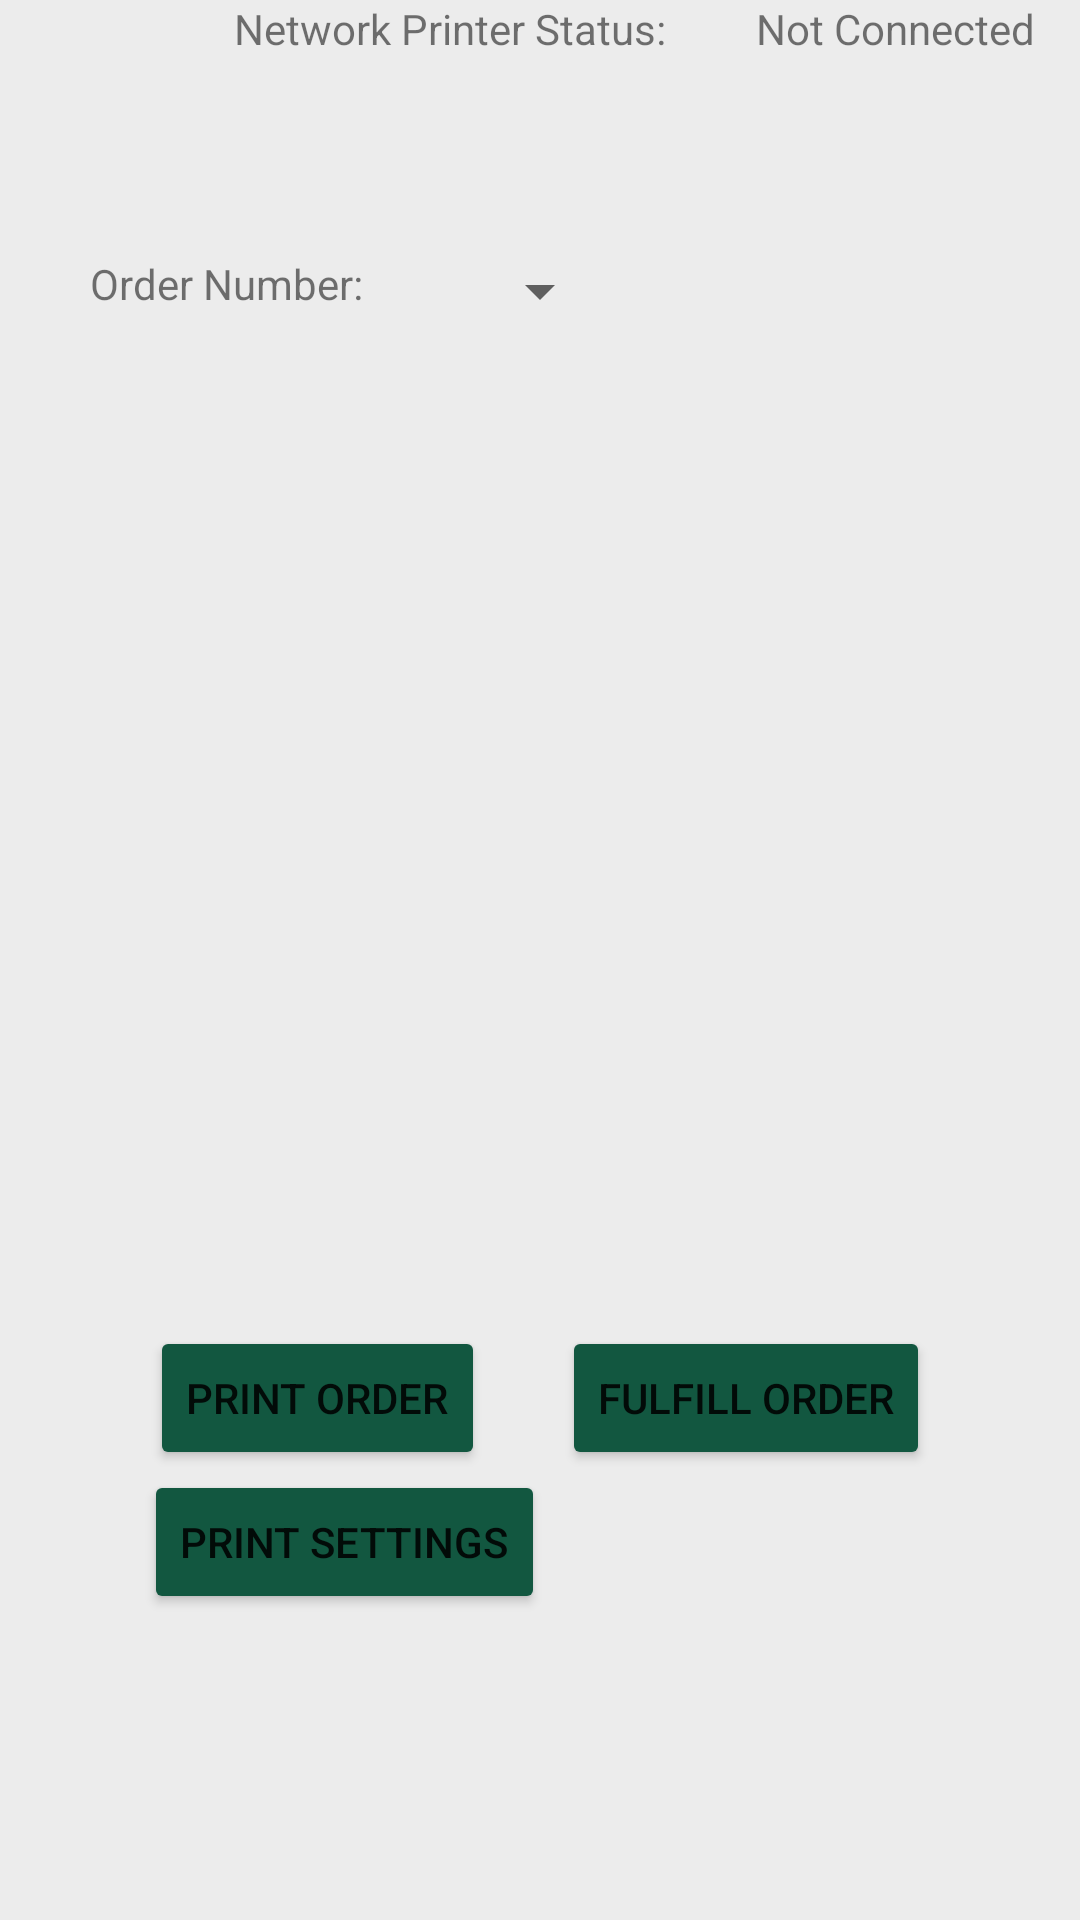

Reconstruct the res/layout file that produces this screen, plus the resources it refers to.
<!-- AndroidManifest.xml: application theme Theme.FoodSampleApp -->
<!-- res/layout/activity_placed_orders.xml -->
<?xml version="1.0" encoding="utf-8"?>
<androidx.constraintlayout.widget.ConstraintLayout xmlns:android="http://schemas.android.com/apk/res/android"
    xmlns:app="http://schemas.android.com/apk/res-auto"
    xmlns:tools="http://schemas.android.com/tools"
    android:layout_width="match_parent"
    android:layout_height="match_parent"
    android:background="@color/main_background"
    tools:context=".Activity_PlacedOrders">

    <Spinner
        android:id="@+id/spnr_orderNumber"
        android:layout_width="wrap_content"
        android:layout_height="wrap_content"
        android:layout_marginTop="85dp"
        app:layout_constraintEnd_toEndOf="parent"
        app:layout_constraintStart_toStartOf="parent"
        app:layout_constraintTop_toTopOf="parent" />

    <TextView
        android:id="@+id/textView10"
        android:layout_width="wrap_content"
        android:layout_height="wrap_content"
        android:layout_marginTop="85dp"
        android:layout_marginEnd="35dp"
        android:text="@string/order_number"
        app:layout_constraintEnd_toStartOf="@+id/spnr_orderNumber"
        app:layout_constraintTop_toTopOf="parent" />

    <ScrollView
        android:id="@+id/scrollView3"
        android:layout_width="wrap_content"
        android:layout_height="300dp"
        android:layout_marginStart="50dp"
        android:layout_marginTop="25dp"
        app:layout_constraintStart_toStartOf="parent"
        app:layout_constraintTop_toBottomOf="@+id/tv_pickupDateTime">

        <TableLayout
            android:id="@+id/tv_orderContents"
            android:layout_width="match_parent"
            android:layout_height="wrap_content" />
    </ScrollView>

    <Button
        android:id="@+id/button5"
        android:layout_width="wrap_content"
        android:layout_height="wrap_content"
        android:layout_marginStart="50dp"
        android:layout_marginBottom="150dp"
        android:backgroundTint="@color/vendor"
        android:onClick="onPrintOrderButtonClick"
        android:text="@string/print_order"
        app:layout_constraintBottom_toBottomOf="parent"
        app:layout_constraintStart_toStartOf="parent" />

    <Button
        android:id="@+id/button6"
        android:layout_width="wrap_content"
        android:layout_height="wrap_content"
        android:layout_marginEnd="50dp"
        android:layout_marginBottom="150dp"
        android:backgroundTint="@color/vendor"
        android:onClick="onFulfillOrderButtonClick"
        android:text="@string/fulfill_order"
        app:layout_constraintBottom_toBottomOf="parent"
        app:layout_constraintEnd_toEndOf="parent" />

    <Button
        android:id="@+id/button7"
        android:layout_width="wrap_content"
        android:layout_height="wrap_content"
        android:layout_marginStart="48dp"
        android:backgroundTint="@color/vendor"
        android:onClick="onPrintSettingsButtonClick"
        android:text="@string/print_settings"
        app:layout_constraintStart_toStartOf="parent"
        app:layout_constraintTop_toBottomOf="@+id/button5" />

    <TextView
        android:id="@+id/tv_printerStatusValueP"
        android:layout_width="wrap_content"
        android:layout_height="wrap_content"
        android:layout_marginEnd="15dp"
        android:text="@string/not_connected"
        app:layout_constraintEnd_toEndOf="parent"
        app:layout_constraintTop_toTopOf="parent" />

    <TextView
        android:id="@+id/tv_printerStatusLabelP"
        android:layout_width="wrap_content"
        android:layout_height="wrap_content"
        android:layout_marginEnd="30dp"
        android:text="@string/printer_status"
        app:layout_constraintEnd_toStartOf="@+id/tv_printerStatusValueP"
        app:layout_constraintTop_toTopOf="parent" />

    <TextView
        android:id="@+id/tv_customerName"
        android:layout_width="wrap_content"
        android:layout_height="wrap_content"
        android:layout_marginTop="85dp"
        android:text="@string/empty"
        app:layout_constraintEnd_toEndOf="parent"
        app:layout_constraintStart_toEndOf="@+id/spnr_orderNumber"
        app:layout_constraintTop_toTopOf="parent" />

    <TextView
        android:id="@+id/tv_pickupDateTime"
        android:layout_width="wrap_content"
        android:layout_height="wrap_content"
        android:layout_marginTop="15dp"
        android:text="@string/empty"
        android:textSize="18sp"
        app:layout_constraintEnd_toEndOf="parent"
        app:layout_constraintStart_toStartOf="parent"
        app:layout_constraintTop_toBottomOf="@+id/spnr_orderNumber" />


</androidx.constraintlayout.widget.ConstraintLayout>
<!-- resources referenced by this layout -->
<resources>
  <color name="main_background">#FFECECEC</color>
  <color name="vendor">#FF125740</color>
  <string name="empty" />
  <string name="fulfill_order">Fulfill Order</string>
  <string name="not_connected">Not Connected</string>
  <string name="order_number">Order Number:</string>
  <string name="print_order">Print Order</string>
  <string name="print_settings">Print Settings</string>
  <string name="printer_status">Network Printer Status:</string>
  <style name="Theme.FoodSampleApp" parent="Theme.MaterialComponents.DayNight.DarkActionBar">
          
          <item name="colorPrimary">@color/purple_500</item>
          <item name="colorPrimaryVariant">@color/purple_700</item>
          <item name="colorOnPrimary">@color/white</item>
          
          <item name="colorSecondary">@color/teal_200</item>
          <item name="colorSecondaryVariant">@color/teal_700</item>
          <item name="colorOnSecondary">@color/black</item>
          
          <item name="android:statusBarColor" tools:targetApi="l">?attr/colorPrimaryVariant</item>
          
      </style>
  <color name="purple_500">#FF6200EE</color>
  <color name="purple_700">#FF3700B3</color>
  <color name="white">#FFFFFFFF</color>
  <color name="teal_200">#FF03DAC5</color>
  <color name="teal_700">#FF018786</color>
  <color name="black">#FF000000</color>
</resources>
